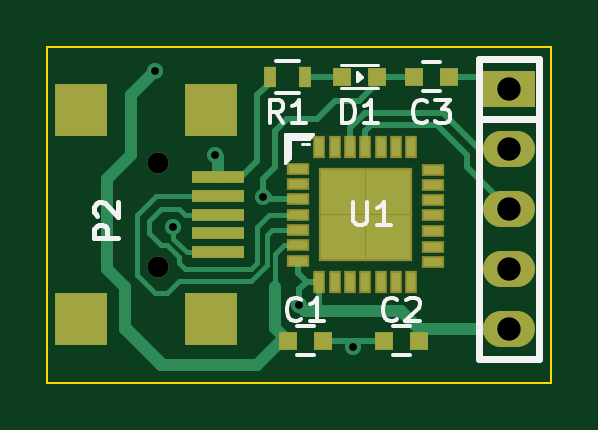
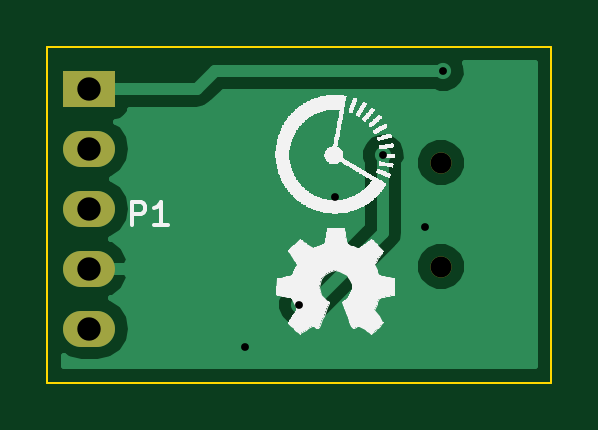
Circuit board: 11 layer files. Board 21.3 x 14.2 mm.
- bottom_copper: cp2102-B_Cu.gbr (8610 bytes)
- bottom_mask: cp2102-B_Mask.gbr (559 bytes)
- paste: cp2102-B_Paste.gbr (282 bytes)
- bottom_silk: cp2102-B_SilkS.gbr (3281308 bytes)
- outline: cp2102-Edge_Cuts.gbr (619 bytes)
- top_copper: cp2102-F_Cu.gbr (8797 bytes)
- top_mask: cp2102-F_Mask.gbr (2174 bytes)
- paste: cp2102-F_Paste.gbr (1897 bytes)
- top_silk: cp2102-F_SilkS.gbr (6012 bytes)
- drill: cp2102-NPTH.drl (197 bytes)
- drill: cp2102.drl (310 bytes)

=== bottom_copper: cp2102-B_Cu.gbr (8610 bytes, source omitted) ===
=== bottom_mask: cp2102-B_Mask.gbr ===
G04 #@! TF.FileFunction,Soldermask,Bot*
%FSLAX46Y46*%
G04 Gerber Fmt 4.6, Leading zero omitted, Abs format (unit mm)*
G04 Created by KiCad (PCBNEW (2015-02-03 BZR 5404)-product) date 2016-5-14 22:59:47*
%MOMM*%
G01*
G04 APERTURE LIST*
%ADD10C,0.150000*%
%ADD11R,2.199640X1.524000*%
%ADD12O,2.199640X1.524000*%
%ADD13C,0.899160*%
G04 APERTURE END LIST*
D10*
D11*
X207772000Y-145542000D03*
D12*
X207772000Y-148082000D03*
X207772000Y-150622000D03*
X207772000Y-153162000D03*
X207772000Y-155702000D03*
D13*
X192887600Y-148678900D03*
X192887600Y-153075640D03*
M02*

=== paste: cp2102-B_Paste.gbr ===
G04 #@! TF.FileFunction,Paste,Bot*
%FSLAX46Y46*%
G04 Gerber Fmt 4.6, Leading zero omitted, Abs format (unit mm)*
G04 Created by KiCad (PCBNEW (2015-02-03 BZR 5404)-product) date 2016-5-14 22:59:46*
%MOMM*%
G01*
G04 APERTURE LIST*
%ADD10C,0.150000*%
G04 APERTURE END LIST*
D10*
M02*

=== bottom_silk: cp2102-B_SilkS.gbr (3281308 bytes, source omitted) ===
=== outline: cp2102-Edge_Cuts.gbr ===
G04 #@! TF.FileFunction,Profile,NP*
%FSLAX46Y46*%
G04 Gerber Fmt 4.6, Leading zero omitted, Abs format (unit mm)*
G04 Created by KiCad (PCBNEW (2015-02-03 BZR 5404)-product) date 2016-5-14 22:59:47*
%MOMM*%
G01*
G04 APERTURE LIST*
%ADD10C,0.150000*%
%ADD11C,0.100000*%
G04 APERTURE END LIST*
D10*
D11*
X209550000Y-157988000D02*
X209550000Y-157734000D01*
X188214000Y-157988000D02*
X209550000Y-157988000D01*
X188214000Y-157734000D02*
X188214000Y-157988000D01*
X188214000Y-157734000D02*
X188214000Y-143764000D01*
X209550000Y-143764000D02*
X209550000Y-157734000D01*
X188214000Y-143764000D02*
X209550000Y-143764000D01*
M02*

=== top_copper: cp2102-F_Cu.gbr (8797 bytes, source omitted) ===
=== top_mask: cp2102-F_Mask.gbr ===
G04 #@! TF.FileFunction,Soldermask,Top*
%FSLAX46Y46*%
G04 Gerber Fmt 4.6, Leading zero omitted, Abs format (unit mm)*
G04 Created by KiCad (PCBNEW (2015-02-03 BZR 5404)-product) date 2016-5-14 22:59:47*
%MOMM*%
G01*
G04 APERTURE LIST*
%ADD10C,0.150000*%
%ADD11R,0.800000X0.750000*%
%ADD12R,0.797560X0.797560*%
%ADD13R,0.500000X0.900000*%
%ADD14R,0.942340X0.492760*%
%ADD15R,0.492760X0.942340*%
%ADD16R,2.042160X2.042160*%
%ADD17R,2.199640X1.524000*%
%ADD18O,2.199640X1.524000*%
%ADD19R,2.197100X2.197100*%
%ADD20R,2.197100X0.497840*%
%ADD21C,0.899160*%
G04 APERTURE END LIST*
D10*
D11*
X198386000Y-156210000D03*
X199886000Y-156210000D03*
X203950000Y-156210000D03*
X202450000Y-156210000D03*
X205220000Y-145034000D03*
X203720000Y-145034000D03*
D12*
X200672700Y-145034000D03*
X202171300Y-145034000D03*
D13*
X197624000Y-145034000D03*
X199124000Y-145034000D03*
D14*
X198826120Y-149575520D03*
X198826120Y-150225760D03*
X198826120Y-150876000D03*
X198826120Y-151526240D03*
D15*
X199725280Y-153728420D03*
X200375520Y-153728420D03*
X201025760Y-153728420D03*
X201676000Y-153728420D03*
X202326240Y-153728420D03*
X202976480Y-153728420D03*
X203626720Y-153728420D03*
D14*
X198826120Y-148925280D03*
D16*
X200726040Y-151825960D03*
X200726040Y-149926040D03*
X202625960Y-149926040D03*
X202625960Y-151825960D03*
D14*
X204528420Y-152877520D03*
X204528420Y-152227280D03*
X204528420Y-151577040D03*
X204528420Y-150876000D03*
X204528420Y-150276560D03*
X204528420Y-149626320D03*
X204528420Y-148976080D03*
D15*
X203626720Y-148026120D03*
X202976480Y-148026120D03*
X202326240Y-148026120D03*
X201676000Y-148026120D03*
X201025760Y-148026120D03*
X200375520Y-148026120D03*
X199725280Y-148026120D03*
D14*
X198826120Y-152176480D03*
X198826120Y-152826720D03*
D17*
X207772000Y-145542000D03*
D18*
X207772000Y-148082000D03*
X207772000Y-150622000D03*
X207772000Y-153162000D03*
X207772000Y-155702000D03*
D19*
X195135500Y-155305760D03*
D20*
X195414900Y-149278340D03*
X195414900Y-150078440D03*
X195414900Y-150876000D03*
X195414900Y-151673560D03*
X195414900Y-152473660D03*
D21*
X192887600Y-148678900D03*
X192887600Y-153075640D03*
D19*
X195135500Y-146446240D03*
X189636400Y-146446240D03*
X189636400Y-155305760D03*
M02*

=== paste: cp2102-F_Paste.gbr ===
G04 #@! TF.FileFunction,Paste,Top*
%FSLAX46Y46*%
G04 Gerber Fmt 4.6, Leading zero omitted, Abs format (unit mm)*
G04 Created by KiCad (PCBNEW (2015-02-03 BZR 5404)-product) date 2016-5-14 22:59:47*
%MOMM*%
G01*
G04 APERTURE LIST*
%ADD10C,0.150000*%
%ADD11R,0.800000X0.750000*%
%ADD12R,0.797560X0.797560*%
%ADD13R,0.500000X0.900000*%
%ADD14R,0.800100X0.350520*%
%ADD15R,0.350520X0.800100*%
%ADD16R,1.701800X1.701800*%
%ADD17R,2.197100X2.197100*%
%ADD18R,2.197100X0.497840*%
G04 APERTURE END LIST*
D10*
D11*
X198386000Y-156210000D03*
X199886000Y-156210000D03*
X203950000Y-156210000D03*
X202450000Y-156210000D03*
X205220000Y-145034000D03*
X203720000Y-145034000D03*
D12*
X200672700Y-145034000D03*
X202171300Y-145034000D03*
D13*
X197624000Y-145034000D03*
X199124000Y-145034000D03*
D14*
X198826120Y-149575520D03*
X198826120Y-150225760D03*
X198826120Y-150876000D03*
X198826120Y-151526240D03*
D15*
X199725280Y-153728420D03*
X200375520Y-153728420D03*
X201025760Y-153728420D03*
X201676000Y-153728420D03*
X202326240Y-153728420D03*
X202976480Y-153728420D03*
X203626720Y-153728420D03*
D14*
X198826120Y-148925280D03*
D16*
X200726040Y-151825960D03*
X200726040Y-149926040D03*
X202625960Y-149926040D03*
X202625960Y-151825960D03*
D14*
X204528420Y-152877520D03*
X204528420Y-152227280D03*
X204528420Y-151577040D03*
X204528420Y-150876000D03*
X204528420Y-150276560D03*
X204528420Y-149626320D03*
X204528420Y-148976080D03*
D15*
X203626720Y-148026120D03*
X202976480Y-148026120D03*
X202326240Y-148026120D03*
X201676000Y-148026120D03*
X201025760Y-148026120D03*
X200375520Y-148026120D03*
X199725280Y-148026120D03*
D14*
X198826120Y-152176480D03*
X198826120Y-152826720D03*
D17*
X195135500Y-155305760D03*
D18*
X195414900Y-149278340D03*
X195414900Y-150078440D03*
X195414900Y-150876000D03*
X195414900Y-151673560D03*
X195414900Y-152473660D03*
D17*
X195135500Y-146446240D03*
X189636400Y-146446240D03*
X189636400Y-155305760D03*
M02*

=== top_silk: cp2102-F_SilkS.gbr ===
G04 #@! TF.FileFunction,Legend,Top*
%FSLAX46Y46*%
G04 Gerber Fmt 4.6, Leading zero omitted, Abs format (unit mm)*
G04 Created by KiCad (PCBNEW (2015-02-03 BZR 5404)-product) date 2016-5-14 22:59:47*
%MOMM*%
G01*
G04 APERTURE LIST*
%ADD10C,0.150000*%
%ADD11C,0.127000*%
%ADD12C,0.304800*%
%ADD13C,0.195580*%
G04 APERTURE END LIST*
D10*
X198786000Y-155610000D02*
X199486000Y-155610000D01*
X199486000Y-156810000D02*
X198786000Y-156810000D01*
X203550000Y-156810000D02*
X202850000Y-156810000D01*
X202850000Y-155610000D02*
X203550000Y-155610000D01*
X204820000Y-145634000D02*
X204120000Y-145634000D01*
X204120000Y-144434000D02*
X204820000Y-144434000D01*
D11*
X201422000Y-145133060D02*
X201422000Y-144934940D01*
X201322940Y-144833340D02*
X201322940Y-145234660D01*
X201322940Y-145234660D02*
X201521060Y-145034000D01*
X201521060Y-145034000D02*
X201322940Y-144833340D01*
X200621900Y-144533620D02*
X202222100Y-144533620D01*
X202222100Y-145534380D02*
X200621900Y-145534380D01*
D10*
X198874000Y-145709000D02*
X197874000Y-145709000D01*
X197874000Y-144359000D02*
X198874000Y-144359000D01*
D11*
X199376000Y-147576000D02*
X198376000Y-147576000D01*
X198376000Y-147576000D02*
X198376000Y-148576000D01*
X198476000Y-148476000D02*
X198276000Y-148676000D01*
X198276000Y-148676000D02*
X198276000Y-147476000D01*
X198276000Y-147476000D02*
X199476000Y-147476000D01*
X199476000Y-147476000D02*
X199276000Y-147676000D01*
X199276000Y-147676000D02*
X198476000Y-147676000D01*
X198476000Y-147676000D02*
X198476000Y-148476000D01*
X199275700Y-147876260D02*
X199176640Y-147876260D01*
X199075040Y-147876260D02*
X198975980Y-147876260D01*
D12*
X209042000Y-146812000D02*
X206502000Y-146812000D01*
X206502000Y-156972000D02*
X206502000Y-144272000D01*
X209042000Y-144272000D02*
X209042000Y-156972000D01*
X206502000Y-144272000D02*
X209042000Y-144272000D01*
X209042000Y-156972000D02*
X206502000Y-156972000D01*
D10*
X198969334Y-155297143D02*
X198921715Y-155344762D01*
X198778858Y-155392381D01*
X198683620Y-155392381D01*
X198540762Y-155344762D01*
X198445524Y-155249524D01*
X198397905Y-155154286D01*
X198350286Y-154963810D01*
X198350286Y-154820952D01*
X198397905Y-154630476D01*
X198445524Y-154535238D01*
X198540762Y-154440000D01*
X198683620Y-154392381D01*
X198778858Y-154392381D01*
X198921715Y-154440000D01*
X198969334Y-154487619D01*
X199921715Y-155392381D02*
X199350286Y-155392381D01*
X199636000Y-155392381D02*
X199636000Y-154392381D01*
X199540762Y-154535238D01*
X199445524Y-154630476D01*
X199350286Y-154678095D01*
X203033334Y-155297143D02*
X202985715Y-155344762D01*
X202842858Y-155392381D01*
X202747620Y-155392381D01*
X202604762Y-155344762D01*
X202509524Y-155249524D01*
X202461905Y-155154286D01*
X202414286Y-154963810D01*
X202414286Y-154820952D01*
X202461905Y-154630476D01*
X202509524Y-154535238D01*
X202604762Y-154440000D01*
X202747620Y-154392381D01*
X202842858Y-154392381D01*
X202985715Y-154440000D01*
X203033334Y-154487619D01*
X203414286Y-154487619D02*
X203461905Y-154440000D01*
X203557143Y-154392381D01*
X203795239Y-154392381D01*
X203890477Y-154440000D01*
X203938096Y-154487619D01*
X203985715Y-154582857D01*
X203985715Y-154678095D01*
X203938096Y-154820952D01*
X203366667Y-155392381D01*
X203985715Y-155392381D01*
X204303334Y-146915143D02*
X204255715Y-146962762D01*
X204112858Y-147010381D01*
X204017620Y-147010381D01*
X203874762Y-146962762D01*
X203779524Y-146867524D01*
X203731905Y-146772286D01*
X203684286Y-146581810D01*
X203684286Y-146438952D01*
X203731905Y-146248476D01*
X203779524Y-146153238D01*
X203874762Y-146058000D01*
X204017620Y-146010381D01*
X204112858Y-146010381D01*
X204255715Y-146058000D01*
X204303334Y-146105619D01*
X204636667Y-146010381D02*
X205255715Y-146010381D01*
X204922381Y-146391333D01*
X205065239Y-146391333D01*
X205160477Y-146438952D01*
X205208096Y-146486571D01*
X205255715Y-146581810D01*
X205255715Y-146819905D01*
X205208096Y-146915143D01*
X205160477Y-146962762D01*
X205065239Y-147010381D01*
X204779524Y-147010381D01*
X204684286Y-146962762D01*
X204636667Y-146915143D01*
X200683905Y-147010381D02*
X200683905Y-146010381D01*
X200922000Y-146010381D01*
X201064858Y-146058000D01*
X201160096Y-146153238D01*
X201207715Y-146248476D01*
X201255334Y-146438952D01*
X201255334Y-146581810D01*
X201207715Y-146772286D01*
X201160096Y-146867524D01*
X201064858Y-146962762D01*
X200922000Y-147010381D01*
X200683905Y-147010381D01*
X202207715Y-147010381D02*
X201636286Y-147010381D01*
X201922000Y-147010381D02*
X201922000Y-146010381D01*
X201826762Y-146153238D01*
X201731524Y-146248476D01*
X201636286Y-146296095D01*
X198207334Y-147010381D02*
X197874000Y-146534190D01*
X197635905Y-147010381D02*
X197635905Y-146010381D01*
X198016858Y-146010381D01*
X198112096Y-146058000D01*
X198159715Y-146105619D01*
X198207334Y-146200857D01*
X198207334Y-146343714D01*
X198159715Y-146438952D01*
X198112096Y-146486571D01*
X198016858Y-146534190D01*
X197635905Y-146534190D01*
X199159715Y-147010381D02*
X198588286Y-147010381D01*
X198874000Y-147010381D02*
X198874000Y-146010381D01*
X198778762Y-146153238D01*
X198683524Y-146248476D01*
X198588286Y-146296095D01*
X201168095Y-150328381D02*
X201168095Y-151137905D01*
X201215714Y-151233143D01*
X201263333Y-151280762D01*
X201358571Y-151328381D01*
X201549048Y-151328381D01*
X201644286Y-151280762D01*
X201691905Y-151233143D01*
X201739524Y-151137905D01*
X201739524Y-150328381D01*
X202739524Y-151328381D02*
X202168095Y-151328381D01*
X202453809Y-151328381D02*
X202453809Y-150328381D01*
X202358571Y-150471238D01*
X202263333Y-150566476D01*
X202168095Y-150614095D01*
D13*
X191205576Y-151866782D02*
X190207356Y-151866782D01*
X190207356Y-151486507D01*
X190254890Y-151391439D01*
X190302424Y-151343904D01*
X190397493Y-151296370D01*
X190540096Y-151296370D01*
X190635164Y-151343904D01*
X190682699Y-151391439D01*
X190730233Y-151486507D01*
X190730233Y-151866782D01*
X190302424Y-150916096D02*
X190254890Y-150868562D01*
X190207356Y-150773493D01*
X190207356Y-150535822D01*
X190254890Y-150440753D01*
X190302424Y-150393219D01*
X190397493Y-150345684D01*
X190492561Y-150345684D01*
X190635164Y-150393219D01*
X191205576Y-150963630D01*
X191205576Y-150345684D01*
M02*

=== drill: cp2102-NPTH.drl ===
M48
;DRILL file {kicad (2015-02-03 BZR 5404)-product} date 2016-5-14 23:00:04
;FORMAT={-:-/ absolute / inch / decimal}
FMAT,2
INCH,TZ
T1C0.035
%
G90
G05
M72
T1
X7.594Y-5.8535
X7.594Y-6.0266
T0
M30

=== drill: cp2102.drl ===
M48
;DRILL file {kicad (2015-02-03 BZR 5404)-product} date 2016-5-14 23:00:04
;FORMAT={-:-/ absolute / inch / decimal}
FMAT,2
INCH,TZ
T1C0.013
T2C0.039
%
G90
G05
M72
T1
X7.59Y-5.7
X7.62Y-5.96
X7.69Y-5.84
X7.77Y-5.91
X7.83Y-6.09
X7.92Y-6.16
T2
X8.18Y-5.73
X8.18Y-5.83
X8.18Y-5.93
X8.18Y-6.03
X8.18Y-6.13
T0
M30

